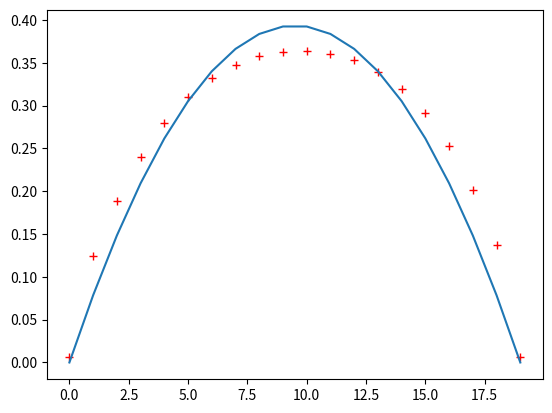

Generate this figure with matplotlib:
import numpy as np
import matplotlib.pyplot as plt
import scipy.optimize as opt

#def initLattice(nx,ny):
#    i=0
#    R=np.zeros((nx*ny,2),dtype=float)
#    for x in range(nx):
#        for y in range(ny):
#             R[i,:]=np.array([[0+x,0+y]]) 
#             i+=1
#    fig = plt.figure()
#    ax = fig.add_subplot(111)
#    ax.scatter(R[:,0], R[:,1], c='b', marker='o')
#    ax.set_xlabel('X Label')
#    ax.set_ylabel('Y Label')
#    plt.show()
#    return R

#### MODEL PARAMETERS##########################################################
nx = 50 ; ny = 20 ; q = 9 ; dt = 1 ; tau = 1.85 ; m = 1 ; maxiter = 15; du = 0.005
e = np.array([[0,1,1,0,-1,-1,-1,0,1], [0,0,1,1,1,0,-1,-1,-1]]) # unit vectors
weight = np.array([4./9, 1./36, 1./9, 1./36, 1./9, 1./36, 1./9, 1./36, 1./9])
###############################################################################
def equilibrium (rho,u):
    denseq = np.zeros((q,nx,ny))
    eu = np.dot(e.T,u.transpose(1,0,2))
    u2 = u[0]**2+u[1]**2
    for i in range(q):                      
        denseq[i,:,:] = rho * weight[i] * (1. + 3. * eu[i] + 0.5*9*eu[i]**2 - 
                        1.5*u2)
    return denseq
    
def Velx(y,a):  
    return a*(((ny-1)/2)**2-(y-(ny-1)/2)**2)


u0 = np.zeros((2,nx,ny));ut0=u0[0] # Initial condition
denseq = equilibrium(1.0,u0) 
visc=(2*tau-1)/6
densin = denseq.copy()
mask=np.zeros((nx,ny))

mask[:,(0,ny-1)]=1
mask = mask==1



for time in range(maxiter):    
    for j in range(q): #Streaming w/ Bounce-Back     
        densin[j,:,:] = np.roll(np.roll(densin[j,:,:],e[0,j],axis=0),e[1,j],
                                axis=1)
        if 1<j<5:
            densin[j,mask] = densin[j+4,mask]
        elif j>5:
            densin[j,mask] = densin[j-4,mask]


    rho = np.sum(densin,axis=0)

    u = np.dot(e,densin.transpose(1,0,2))/rho   

    u[0]+=du
    
    print(u[0,1,1])       
    denseq = equilibrium(rho,u)

    
           
#=======    
    for j in range (q): #Relaxation
        densin[j,:,:] = (1-1/tau)*densin[j,:,:] + denseq[j,:,:]/tau
##Steady State condition        
#    u1=u[0]
#    if np.sum(ut1-ut0)/np.sum(ut1)<10:
#        print (maxiter)
#        break
#    else: 
#        ut0=ut1
y=np.arange(ny)  

a,cov=opt.curve_fit(Velx,y,u[0,25,:],0.0,None) 
#Velx=du/(2*visc*nx)*(((ny-1)/2)**2-(y-(ny-1)/2)**2)  #comparison with theory
#a=du/(2*visc*nx)   
plt.plot(y,u[0,25,:], 'r+', y, Velx(y,a)) #plotting velocity profile 
